Dataset: DatasetBalanced (GitHub, DikshaP-2506/CropSecureLeafDiseaseDataset). Classes: anthracnose, initial stage, leaf blight, leaf spot, pest damage.

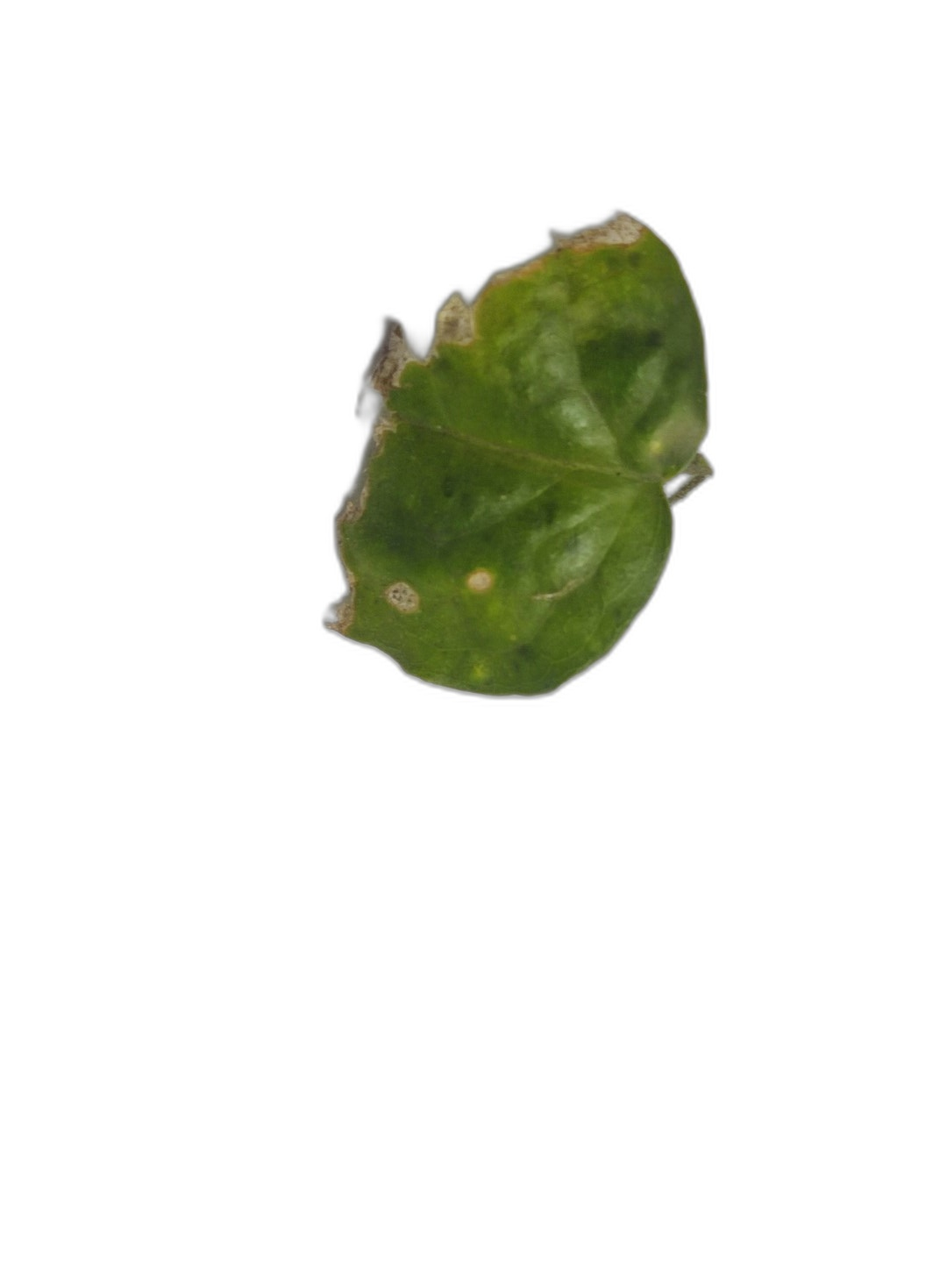
Label: anthracnose

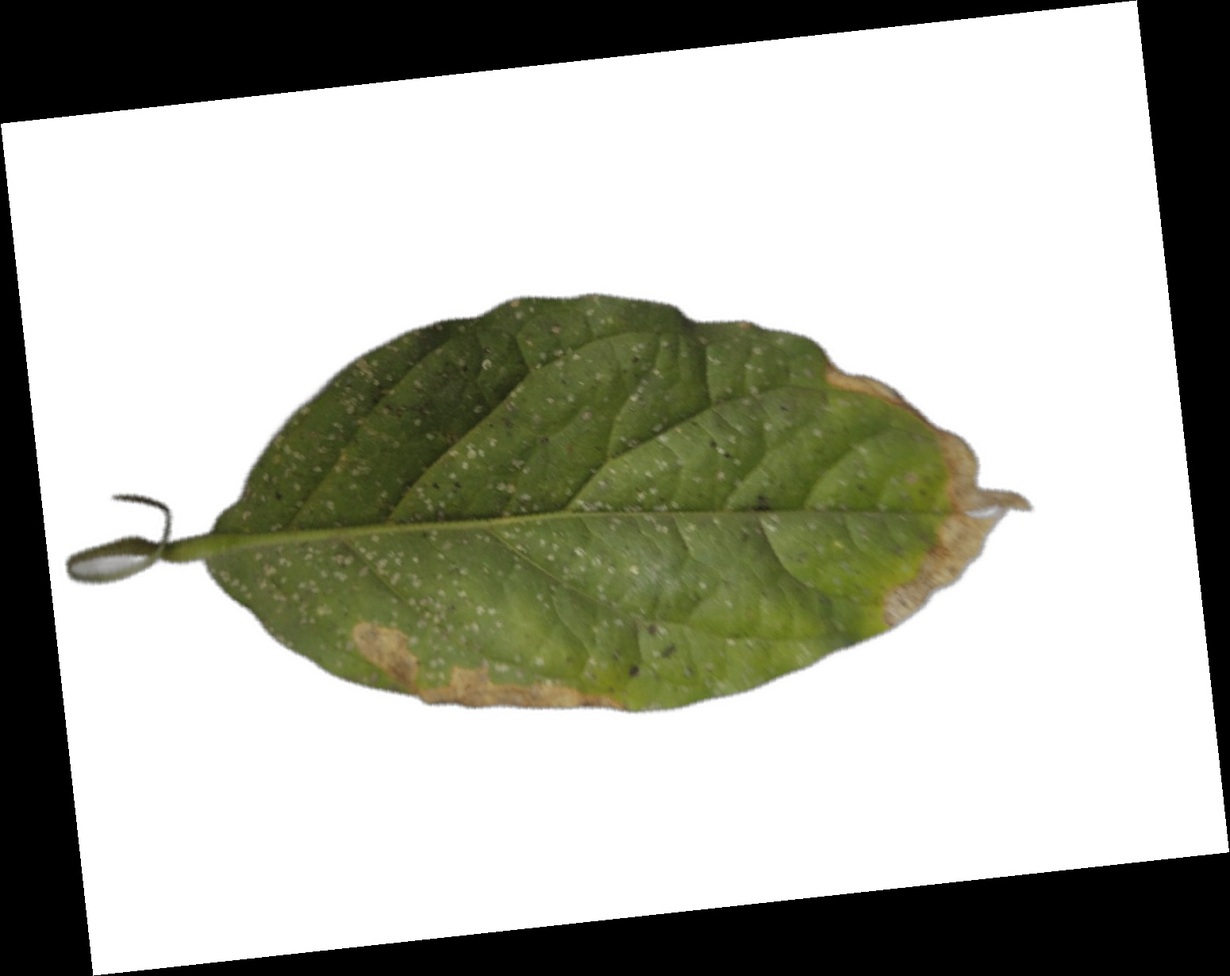
Label: leaf blight

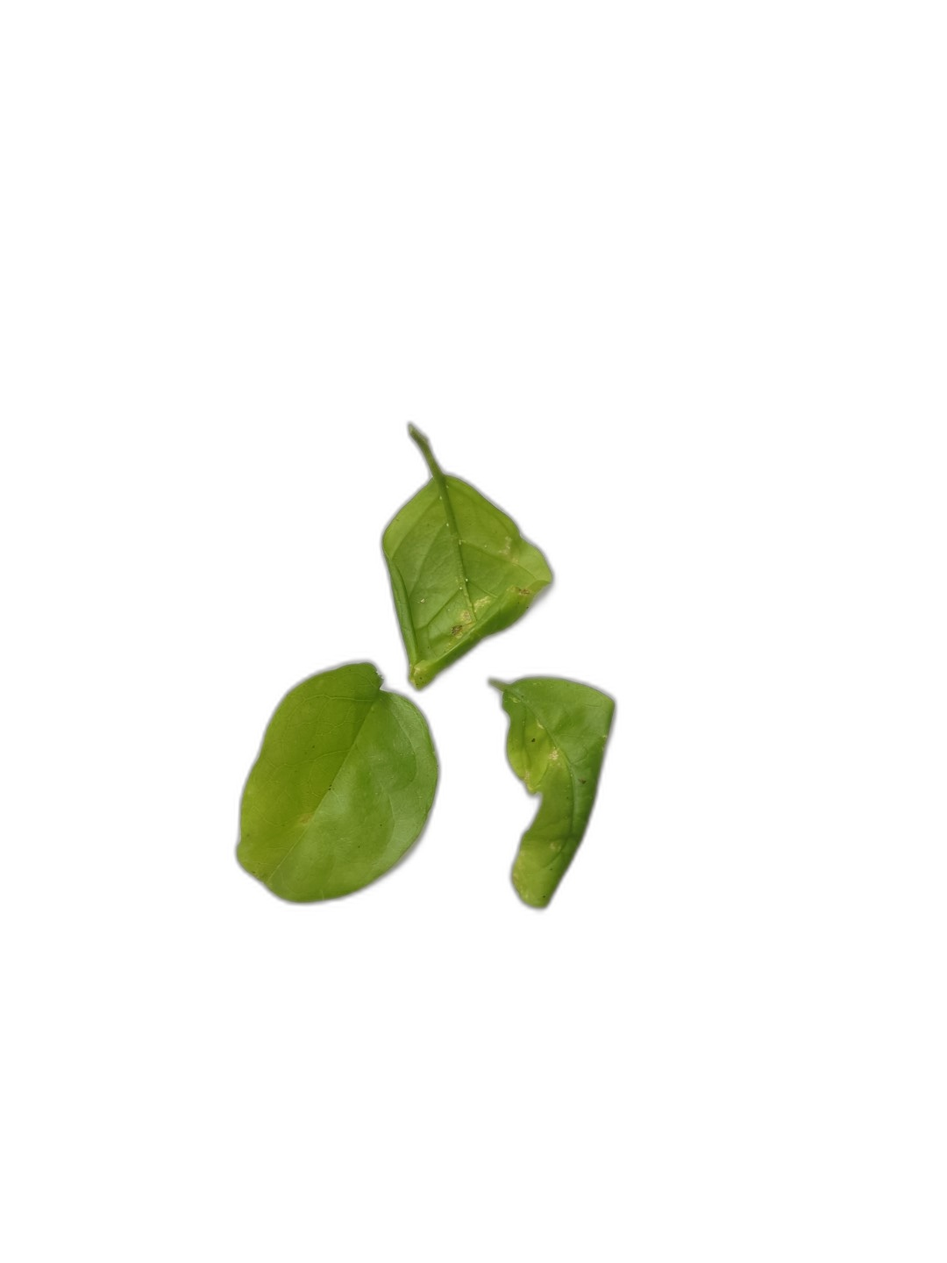
Label: initial stage

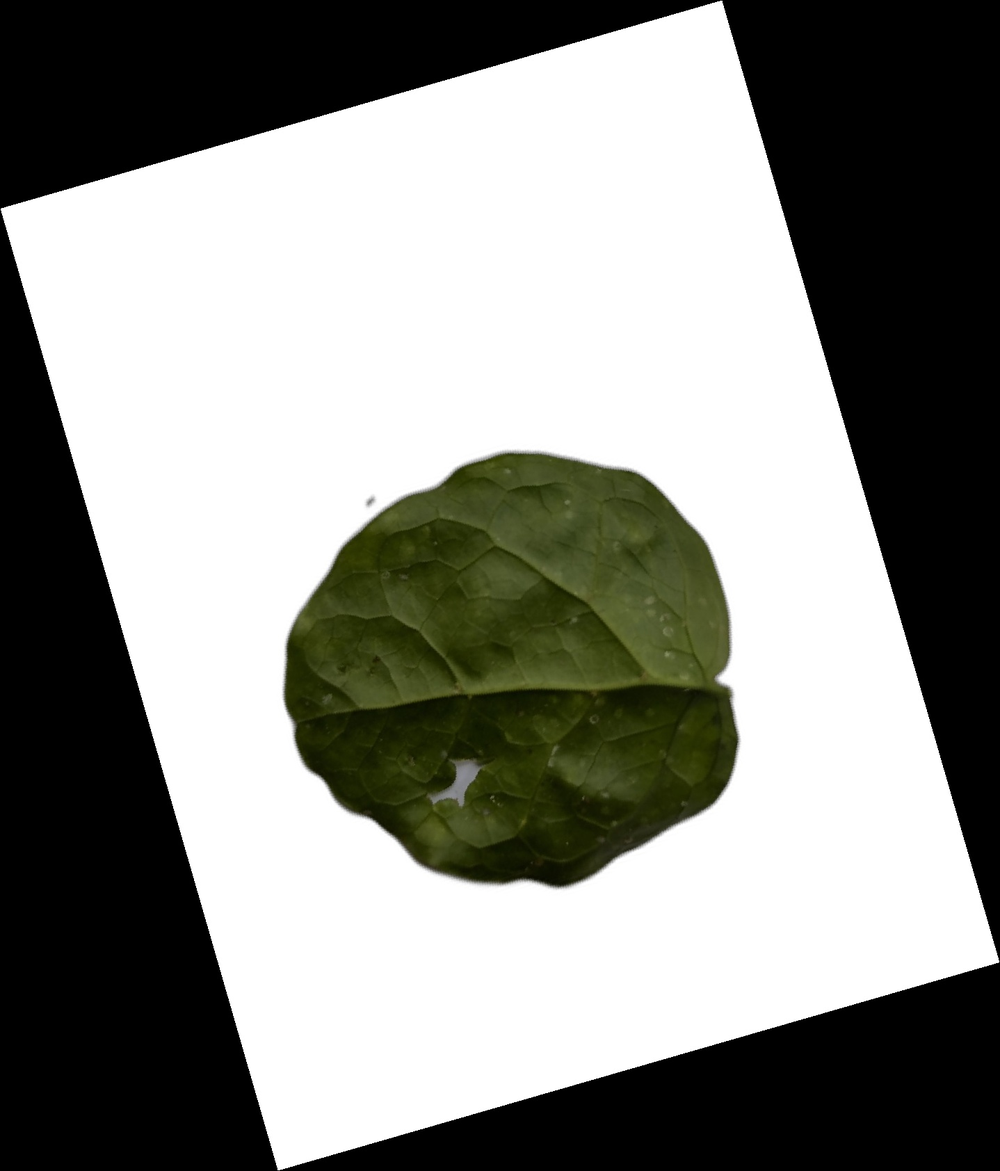
Label: pest damage

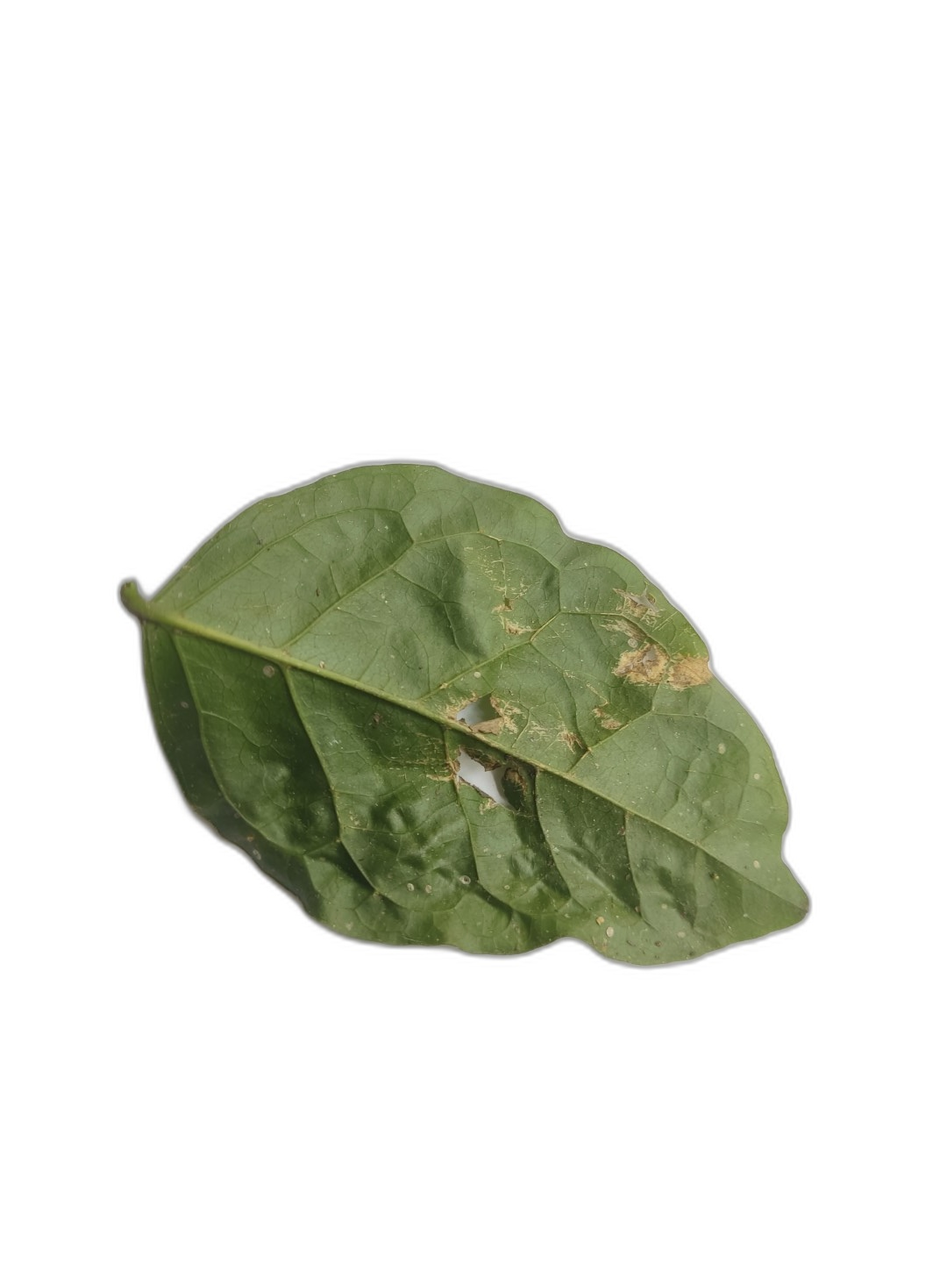
Label: leaf spot

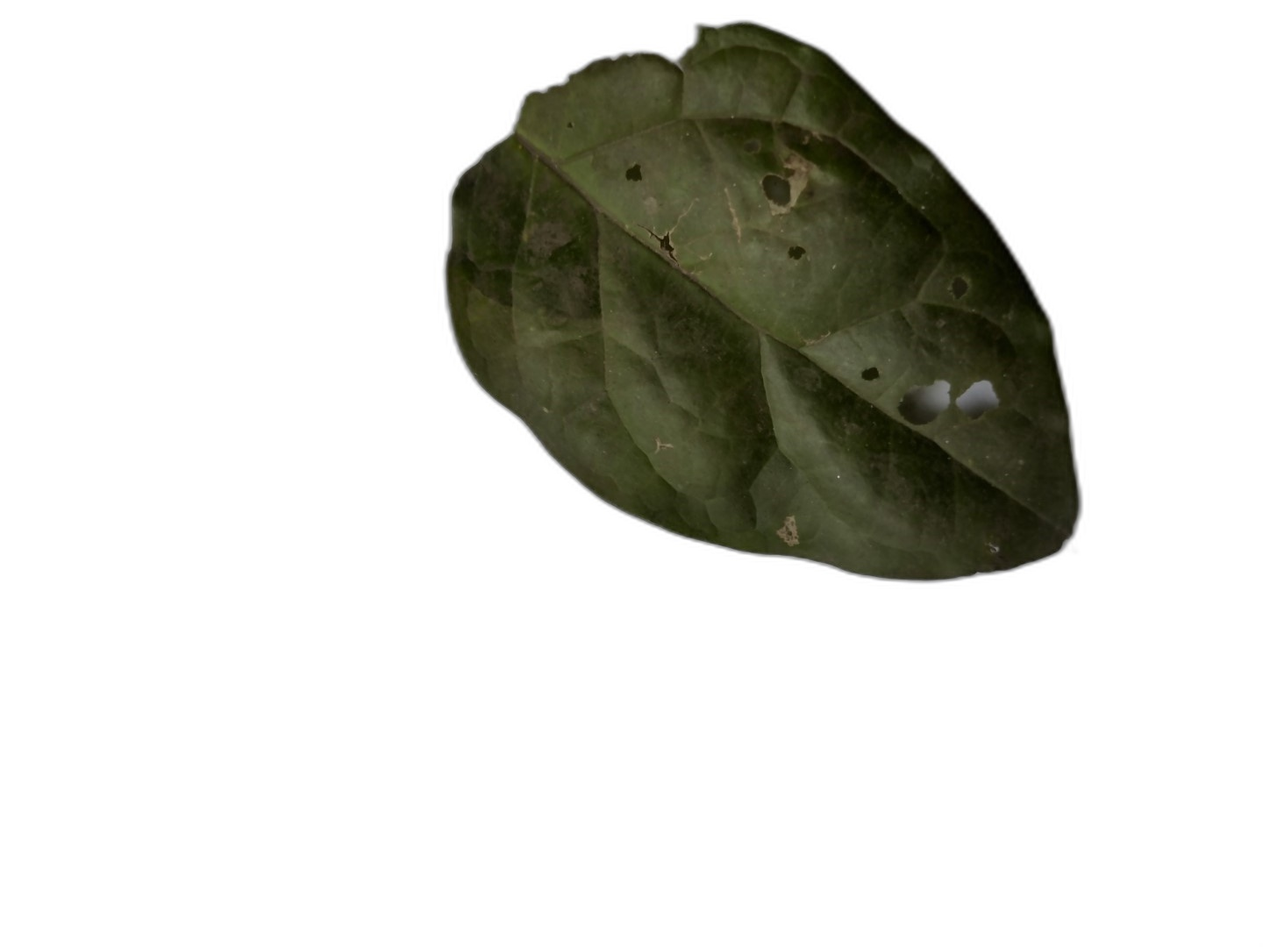
Label: anthracnose
